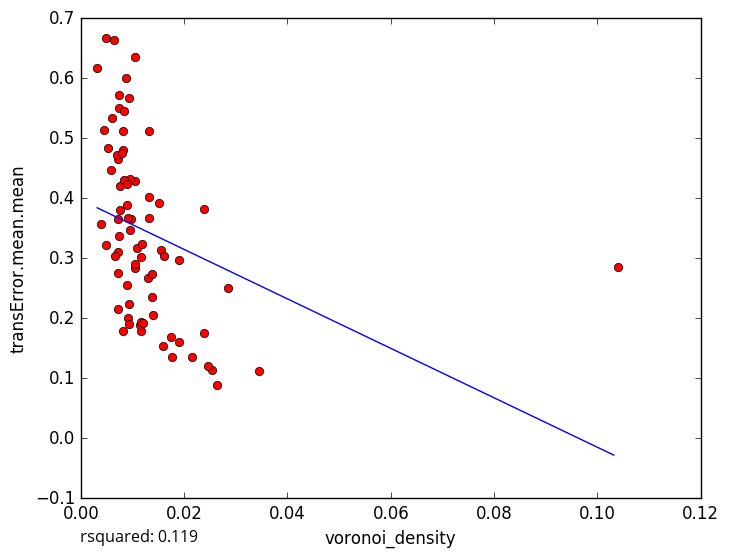

Values plotted in this chart, from the file beside it:
voronoi_density, transError.mean.mean
0.003184, 0.6167
0.004404, 0.5132
0.008088, 0.5118
0.009557, 0.3475
0.01169, 0.178
0.03446, 0.1115
0.02151, 0.1357
0.009251, 0.5679
0.005192, 0.4835
0.007228, 0.3648
0.01295, 0.2668
0.0177, 0.136
0.01905, 0.1603
0.02531, 0.1133
0.02469, 0.1205
0.01739, 0.1686
0.02381, 0.1753
0.02857, 0.251
0.009042, 0.2551
0.007137, 0.2757
0.007402, 0.5723
0.01315, 0.4019
0.004845, 0.6674
0.008669, 0.601
0.01045, 0.4286
0.005952, 0.5343
0.01511, 0.3928
0.01316, 0.5119
0.02381, 0.3829
0.008129, 0.4801
0.00905, 0.2006
0.007215, 0.2147
0.007192, 0.3106
0.01053, 0.6358
0.004009, 0.3572
0.004805, 0.3222
0.006711, 0.3029
0.005829, 0.4476
0.02632, 0.08796
0.009389, 0.2243
0.008923, 0.3886
0.01905, 0.2974
0.00643, 0.664
0.007402, 0.5511
0.0155, 0.313
0.009524, 0.4319
0.007246, 0.4659
0.006977, 0.4714
0.01086, 0.3177
0.009768, 0.3662
0.01163, 0.302
0.007651, 0.3811
0.01399, 0.2053
0.01141, 0.1895
0.01379, 0.2737
0.007692, 0.4201
0.01183, 0.3235
0.00845, 0.4299
0.01322, 0.3673
0.01058, 0.2839
... 18 more rows
